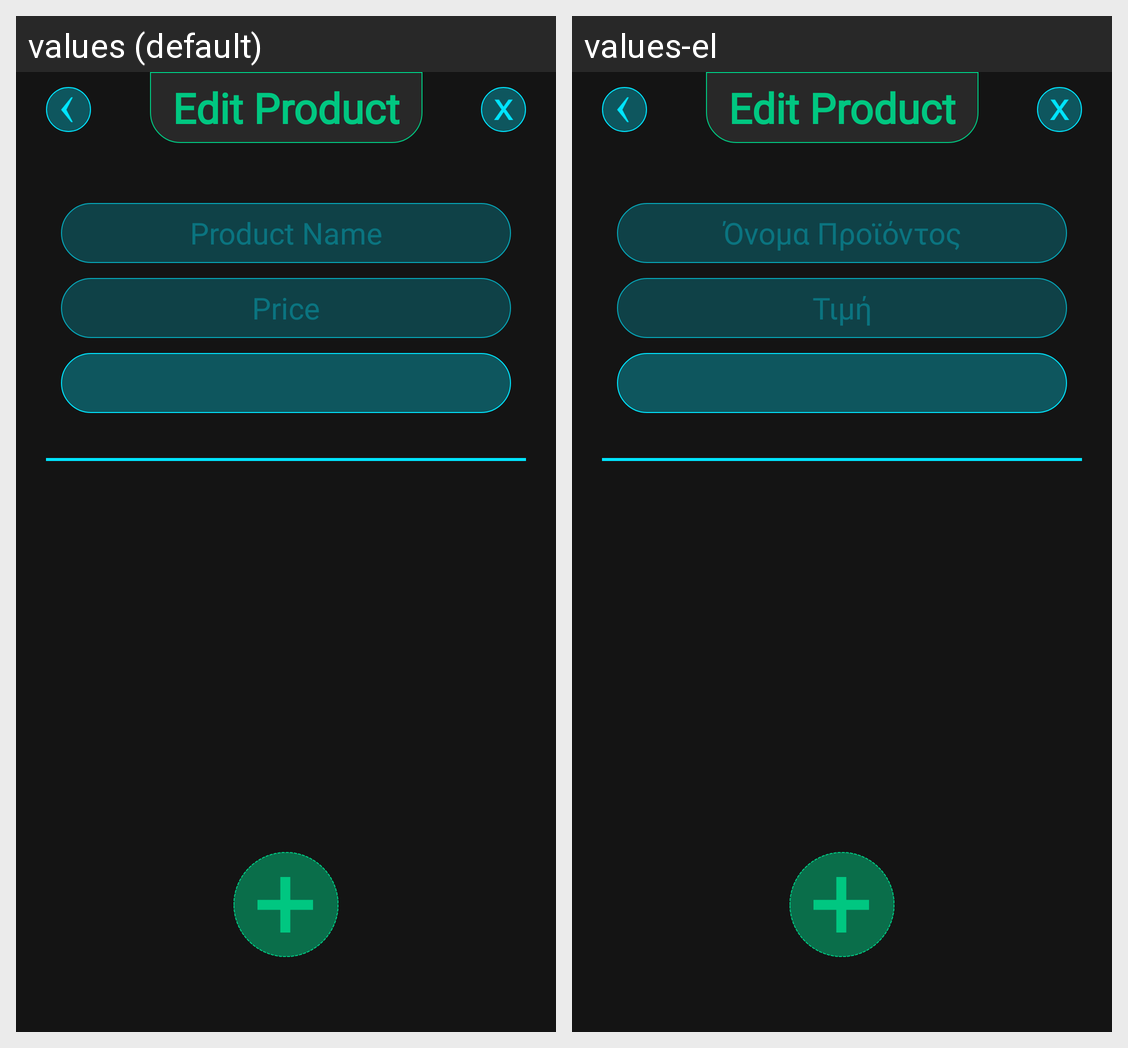

For this localized Android screen grid, give each drawn string resource with its value in every locale shown.
Android screen res/layout/activity_edit_product.xml rendered under 2 locales, left to right: values (default), values-el. Device: Nexus 5 (rendered at 1080×1920; each locale shown at half size, 540×960, under a caption strip naming it); theme Theme.
Strings drawn on this screen, with the default value and each locale's value (text and hints the layout hard-codes, and strings that could not be matched under every locale, appear in the picture but are not listed):

product_name
  values: Product Name
  values-el: Όνομα Προϊόντος

product_price
  values: Price
  values-el: Τιμή
